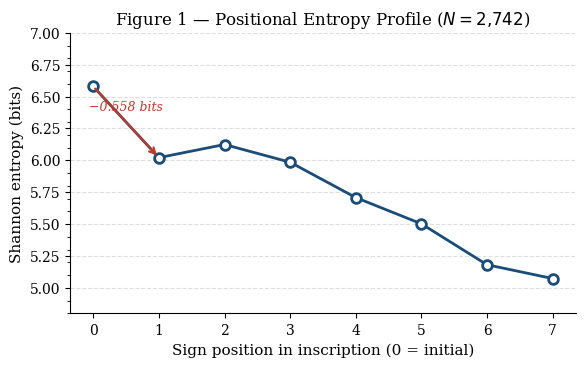
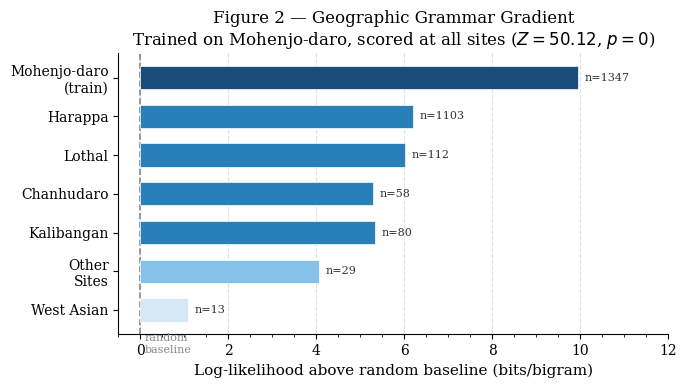

The script that saved these images, in order:
"""Generate the two data figures for the IVS paper."""
import matplotlib
matplotlib.use("Agg")
import matplotlib.pyplot as plt
import matplotlib.ticker as ticker
import numpy as np

plt.rcParams.update({
    "font.family": "serif",
    "font.size": 11,
    "axes.titlesize": 12,
    "axes.labelsize": 11,
    "xtick.labelsize": 10,
    "ytick.labelsize": 10,
    "figure.dpi": 300,
})

# ── Figure 1: Positional Entropy Profile ────────────────────────────────────
positions = [0, 1, 2, 3, 4, 5, 6, 7]
entropy   = [6.579, 6.021, 6.124, 5.985, 5.708, 5.502, 5.181, 5.073]

fig, ax = plt.subplots(figsize=(6, 3.8))

ax.plot(positions, entropy, "o-", color="#1a4c7a", linewidth=2,
        markersize=7, markerfacecolor="white", markeredgewidth=2,
        zorder=3)

# Annotate the key drop
ax.annotate("", xy=(1, entropy[1]), xytext=(0, entropy[0]),
            arrowprops=dict(arrowstyle="->", color="#c0392b", lw=1.5))
ax.text(0.5, (entropy[0]+entropy[1])/2 + 0.07,
        "−0.558 bits", ha="center", va="bottom", fontsize=9,
        color="#c0392b", fontstyle="italic")

ax.set_xlabel("Sign position in inscription (0 = initial)")
ax.set_ylabel("Shannon entropy (bits)")
ax.set_title("Figure 1 — Positional Entropy Profile ($N = 2{,}742$)")
ax.set_xticks(positions)
ax.set_ylim(4.8, 7.0)
ax.yaxis.set_minor_locator(ticker.MultipleLocator(0.1))
ax.grid(axis="y", linestyle="--", alpha=0.4, zorder=0)
ax.spines["top"].set_visible(False)
ax.spines["right"].set_visible(False)

fig.tight_layout()
fig.savefig("fig1_entropy.pdf", bbox_inches="tight")
fig.savefig("fig1_entropy.png", bbox_inches="tight", dpi=300)
print("Saved fig1_entropy.pdf / .png")

# ── Figure 2: Geographic Gradient ───────────────────────────────────────────
sites      = ["Mohenjo-daro\n(train)", "Harappa", "Lothal",
              "Chanhudaro", "Kalibangan", "Other\nSites", "West Asian"]
vs_random  = [9.94, 6.19, 6.01, 5.29, 5.34, 4.05, 1.08]
sample_n   = [1347, 1103, 112, 58, 80, 29, 13]
# Approximate geographic distance from MD (km, rough)
distances  = [0, 570, 650, 140, 730, None, 1500]

colors = []
for v in vs_random:
    if v >= 9:
        colors.append("#1a4c7a")
    elif v >= 5:
        colors.append("#2980b9")
    elif v >= 2:
        colors.append("#85c1e9")
    else:
        colors.append("#d5e8f3")

fig, ax = plt.subplots(figsize=(7, 4))

bars = ax.barh(sites[::-1], vs_random[::-1], color=colors[::-1],
               edgecolor="white", linewidth=0.5, height=0.6, zorder=3)

# Random baseline reference line
ax.axvline(0, color="#888", linewidth=1.2, linestyle="--", zorder=2)
ax.text(0.1, -0.6, "random\nbaseline", fontsize=8, color="#888",
        va="top", ha="left")

# Annotate n= on each bar
for bar, n, v in zip(bars, sample_n[::-1], vs_random[::-1]):
    ax.text(v + 0.15, bar.get_y() + bar.get_height()/2,
            f"n={n}", va="center", fontsize=8, color="#333")

ax.set_xlabel("Log-likelihood above random baseline (bits/bigram)")
ax.set_title("Figure 2 — Geographic Grammar Gradient\n"
             "Trained on Mohenjo-daro, scored at all sites ($Z = 50.12$, $p = 0$)")
ax.set_xlim(-0.5, 12)
ax.xaxis.set_minor_locator(ticker.MultipleLocator(0.5))
ax.grid(axis="x", linestyle="--", alpha=0.4, zorder=0)
ax.spines["top"].set_visible(False)
ax.spines["right"].set_visible(False)

fig.tight_layout()
fig.savefig("fig2_gradient.pdf", bbox_inches="tight")
fig.savefig("fig2_gradient.png", bbox_inches="tight", dpi=300)
print("Saved fig2_gradient.pdf / .png")
